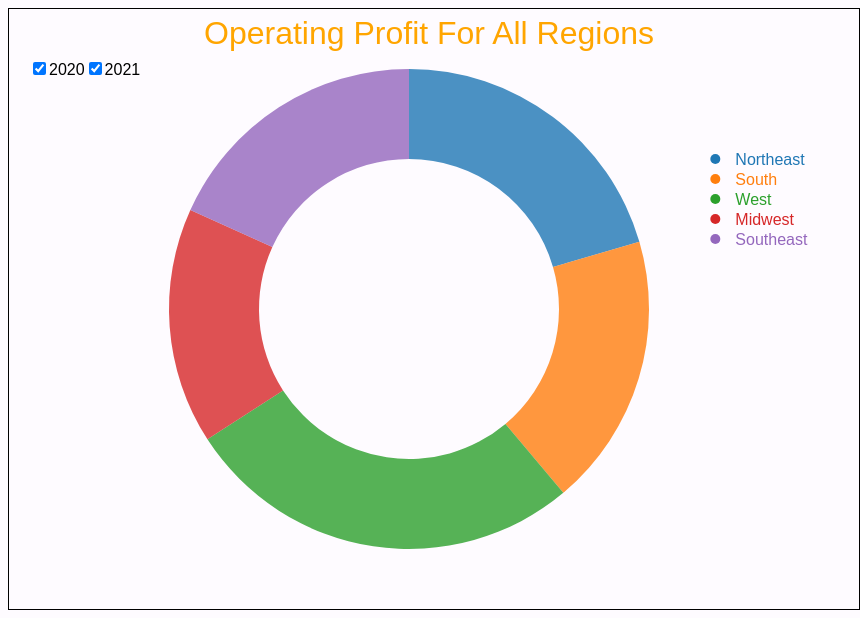
D3 v7 page, settled after 480 driven frames (8 s of simulated time); the page loaded 1 data file(s).


      const margin = { top: 50, right: 30, bottom: 30, left: 40 };
      const width = 800;
      const height = 600;
      const radius = Math.min(width, height) / 2;
      let jsonData; // Variable to store the original data
      let statePieData; // Variable to store state pie data

      d3.json("donutchart1.json")
        .then(function (data) {
          jsonData = data; // Store the original data
          buildPieChart(data); // Build the initial pie chart
        })
        .catch(function (error) {
          d3.select(".error")
            .style("visibility", "visible")
            .text("There was an error fetching the data");
        });

      // Create SVG
      const svg = d3
        .select("#chart") // Select the existing SVG element by its ID
        .attr("width", width)
        .attr("height", height)
        .style("border", "1px solid black")
        .style("padding-right", "50px")
        .append("g")
        .attr("transform", `translate(${width / 2},${height / 2})`);

      // Define the updatePieChart function
      function updatePieChart(data) {
        // Remove existing chart elements
        svg.selectAll(".slice").remove();
        svg.selectAll(".legend").remove();
        svg.selectAll(".tooltip").remove();
        svg.selectAll(".no-data-text").remove();
        svg.selectAll(".state-slice").remove(); // Remove existing state chart elements
        svg.selectAll(".state-text").remove();
        svg.selectAll(".tooltip2").remove();
        svg.selectAll("#backButton").remove();

        if (data.length === 0) {
          // Add animation delay before showing "No data received" text
          setTimeout(() => {
            svg
              .append("text")
              .attr("class", "no-data-text")
              .attr("x", 0)
              .attr("y", 0)
              .attr("text-anchor", "middle")
              .attr("dominant-baseline", "middle")
              .style("font-size", "32px")
              .text("No data received");
          }, 1500); // Adjust the delay time here (in milliseconds)
          return;
        }

        // Aggregate data by region
        const aggregatedData = d3.rollup(
          data,
          (v) => d3.sum(v, (d) => d["Operating Profit"]),
          (d) => d.Region
        );

        // Convert aggregated data to array of objects
        const pieData = Array.from(aggregatedData, ([key, value]) => ({
          region: key,
          profit: value,
        }));

        // Define pie generator
        const pie = d3
          .pie()
          .value((d) => d.profit)
          .sort(null);

        // Define arc generator
        const arc = d3
          .arc()
          .innerRadius(radius * 0.5)
          .outerRadius(radius * 0.8);

        // Create pie chart slices
        const slices = svg
          .selectAll(".slice")
          .data(pie(pieData))
          .enter()
          .append("g")
          .attr("class", "slice")
          .on("click", handleClick); // Add click event handler

        // Append paths for slices
        slices
          .append("path")
          .attr("d", arc)
          .attr("fill", (d, i) => d3.schemeCategory10[i])
          .style("opacity", 0.8) // Initially set opacity to 1 for all slices
          .transition()
          .duration(500) // Transition duration
          .delay((d, i) => i * 500) // Delay based on index
          .attrTween("d", function (d) {
            var interpolate = d3.interpolate(d.startAngle, d.endAngle);
            return function (t) {
              d.endAngle = interpolate(t);
              return arc(d);
            };
          });

        // Add title
        svg
          .append("text")
          .attr("x", width / 40)
          .attr("y", -margin.top * 5.3)
          .attr("text-anchor", "middle")
          .style("font-size", "32px")
          .text("Operating Profit For All Regions")
          .style("fill", "orange");

        // Create legend
        const legend = svg
          .append("g")
          .attr("class", "legend")
          .attr(
            "transform",
            `translate(${width / 150 + radius + 1},${height / 4 - radius})`
          );

        // Append legend items
        const legendItems = legend
          .selectAll(".legend-item")
          .data(pieData)
          .enter()
          .append("g")
          .attr("class", "legend-item")
          .attr("transform", (d, i) => `translate(0, ${i * 20})`);

        legendItems
          .append("circle")
          .attr("cx", 0)
          .attr("cy", 0)
          .attr("r", 5)
          .attr("fill", (d, i) => d3.schemeCategory10[i]);

        legendItems
          .append("text")
          .attr("x", 20)
          .attr("y", 0)
          .attr("dy", ".35em")
          .style("text-anchor", "start")
          .text((d) => d.region)
          .style("fill", (d, i) => d3.schemeCategory10[i]);

        slices.on("mouseover", showTooltip).on("mouseout", hideTooltip);
        
        function handleClick(event, d) {
          const currentState = d.data.region;
          const stateData = data.filter((d) => d.Region === currentState);

          // Remove existing chart elements
          svg.selectAll(".slice").remove();
          svg.selectAll(".legend").remove();
          svg.selectAll(".tooltip").remove();
          svg.selectAll(".no-data-text").remove();
          svg.selectAll(".state-text").remove();
          svg.selectAll(".tooltip2").remove();
          tooltip.style("visibility", "hidden"); // Hide tooltip

          // Aggregate data by state
          const aggregatedStateData = d3.rollup(
            stateData,
            (v) => d3.sum(v, (d) => d["Operating Profit"]),
            (d) => d.State
          );

          // Convert aggregated state data to array of objects
          statePieData = Array.from(aggregatedStateData, ([key, value]) => ({
            state: key,
            profit: value,
          }));

          // Define pie generator for state chart
          const statePie = d3
            .pie()
            .value((d) => d.profit)
            .sort(null);

          // Define arc generator for state chart
          const stateArc = d3
            .arc()
            .innerRadius(radius * 0.5)
            .outerRadius(radius * 0.8);

          // Create pie chart slices for states
          const stateSlices = svg
            .selectAll(".state-slice")
            .data(statePie(statePieData))
            .enter()
            .append("g")
            .attr("class", "state-slice")
            .attr("transform", `translate(${width / 60},${height / 22})`);

          // Append paths for state slices
          stateSlices
            .append("path")
            .attr("d", stateArc)
            .attr("fill", (d, i) => d3.schemeCategory10[i])
            .style("opacity", 0.7);

          // Add state labels
          stateSlices
            .append("text")
            .attr("transform", (d) => `translate(${stateArc.centroid(d)})`)
            .attr("dy", "0.35em")
            .attr("text-anchor", "middle")
            .text((d) => d.data.state)
            .style("fill", "white");

          // Add title for the state chart
          svg
            .append("text")
            .attr("x", width / 40)
            .attr("y", -margin.top * 4.5)
            .attr("text-anchor", "middle")
            .attr("class", "state-text")
            .style("font-size", "20px")
            .text(`Operating Profit For ${currentState} States`)
            .style("fill", "orange");

          // Append button inside the SVG
          const backButton = svg
            .append("foreignObject")
            .attr("x", 200)
            .attr("y", -240)
            .attr("width", 150)
            .attr("height", 30)
            .html(`<button id="backButton">Back to Region Chart</button>`);
  
          // Append event listener for the back button
          backButton.on("click", rebuildDonutChart);
          slices.on("mouseover", showTooltip).on("mouseout", hideTooltip);

          // Show the back button
          backButton.style("display", "block");

          // Attach event listeners to state slices to show and hide tooltips
          stateSlices
            .on("mouseover", showTooltipState)
            .on("mouseout", hideTooltipState);
        }

        // Create tooltip for region
        const tooltip = d3
          .select("body")
          .append("div")
          .attr("class", "tooltip")
          .style("position", "absolute")
          .style("visibility", "hidden")
          .style("background-color", "#e0e0e0")
          .style("padding", "20px")
          .style("border", "1px solid #ddd")
          .style("border-radius", "5px");

        // Tooltip functions for region
        function showTooltip(event, d) {
          const currentSlice = d3.select(this);
          const others = svg.selectAll(".slice").filter((e) => e !== d);

          // Reduce opacity of other slices
          others.style("opacity", 0.5);

          // Highlight current slice
          currentSlice.style("opacity", 1);

          // Show tooltip
          const percentage =
            ((d.data.profit / d3.sum(pieData, (d) => d.profit)) * 100).toFixed(
              2
            ) + "%";
          const totalAmount = "$" + d.data.profit.toLocaleString();
          tooltip
            .html(
              `<strong>${d.data.region} Region</strong><br>Percentage: ${percentage}<br>Total Amount: ${totalAmount}`
            )
            .style("top", event.pageY + "px")
            .style("left", event.pageX + "px")
            .style("visibility", "visible");
        }

        function hideTooltip() {
          // Restore opacity of all slices
          svg.selectAll(".slice").style("opacity", 1);

          // Hide tooltip
          tooltip.style("visibility", "hidden");
        }

        // Create tooltip for state slices
        const tooltipState = d3
          .select("body")
          .append("div")
          .attr("class", "tooltip")
          .style("position", "absolute")
          .style("visibility", "hidden")
          .style("background-color", "#e0e0e0")
          .style("padding", "20px")
          .style("border", "1px solid #ddd")
          .style("border-radius", "5px");

        // Tooltip functions for state slices
        function showTooltipState(event, d) {
          const currentStateSlice = d3.select(this);
          const others = svg.selectAll(".state-slice").filter((e) => e !== d);

          // Reduce opacity of other slices
          others.style("opacity", 0.5);

          // Highlight current state slice
          currentStateSlice.style("opacity", 1);

          // Show tooltip
          const percentageState =
            (
              (d.data.profit / d3.sum(statePieData, (d) => d.profit)) *
              100
            ).toFixed(2) + "%";
          const totalAmountState = "$" + d.data.profit.toLocaleString();
          tooltipState
            .html(
              `<strong>${d.data.state} State</strong><br>Percentage: ${percentageState}<br>Total Amount: ${totalAmountState}`
            )
            .style("top", event.pageY + "px")
            .style("left", event.pageX + "px")
            .style("visibility", "visible");
        }

        function hideTooltipState() {
          // Restore opacity of all state slices
          svg.selectAll(".state-slice").style("opacity", 1);

          // Hide tooltip
          tooltipState.style("visibility", "hidden");
        }
      }

      //Define the rebuildDonutChart function
      function rebuildDonutChart() {
        // Rebuild the pie chart with the original data
        updatePieChart(jsonData);
      }

      // Define the buildPieChart function
      function buildPieChart(jsonData) {
        // Extract unique years from the dataset
        const years = [...new Set(jsonData.map((d) => d.Year))];

        // Append checkboxes for each year inside the SVG
        svg
          .append("foreignObject")
          .attr("x", width - margin.right - 1150)
          .attr("y", -margin.top - 200)
          .attr("width", 150)
          .attr("height", 30)
          .html(() => {
            const yearsHTML = years
              .map(
                (year) =>
                  `<label><input type="checkbox" class="year-filter" value="${year}" checked>${year}</label>`
              )
              .join("");
            return `<div xmlns="http://www.w3.org/1999/xhtml">${yearsHTML}</div>`;
          });

        // Handle checkbox change event
        d3.selectAll(".year-filter").on("change", function () {
          const selectedYears = [];
          d3.selectAll(".year-filter:checked").each(function () {
            selectedYears.push(this.value);
          });

          // Filter data based on selected years
          const filteredData = filterDataByYear(jsonData, selectedYears);

          // Rebuild pie chart with filtered data
          updatePieChart(filteredData);
        });

        // Initial pie chart
        updatePieChart(jsonData);
      }

      // Function to filter data based on selected years
      function filterDataByYear(data, selectedYears) {
        return data.filter((d) => selectedYears.includes(d.Year.toString()));
      }
    

### data: donutchart1.json
[
 {
  "Region": "Northeast",
  "Operating Profit": 300000,
  "Year": 2020,
  "State": "New York"
 },
 {
  "Region": "Northeast",
  "Operating Profit": 150000,
  "Year": 2020,
  "State": "New York"
 },
 {
  "Region": "Northeast",
  "Operating Profit": 140000,
  "Year": 2020,
  "State": "New York"
 },
 {
  "Region": "Northeast",
  "Operating Profit": 133875,
  "Year": 2020,
  "State": "New York"
 },
 {
  "Region": "Northeast",
  "Operating Profit": 162000,
  "Year": 2020,
  "State": "New York"
 },
 {
  "Region": "Northeast",
  "Operating Profit": 125000,
  "Year": 2020,
  "State": "New York"
 },
 {
  "Region": "Northeast",
  "Operating Profit": 312500,
  "Year": 2020,
  "State": "New York"
 },
 {
  "Region": "Northeast",
  "Operating Profit": 135000,
  "Year": 2020,
  "State": "New York"
 },
 "... 9,640 more items"
]